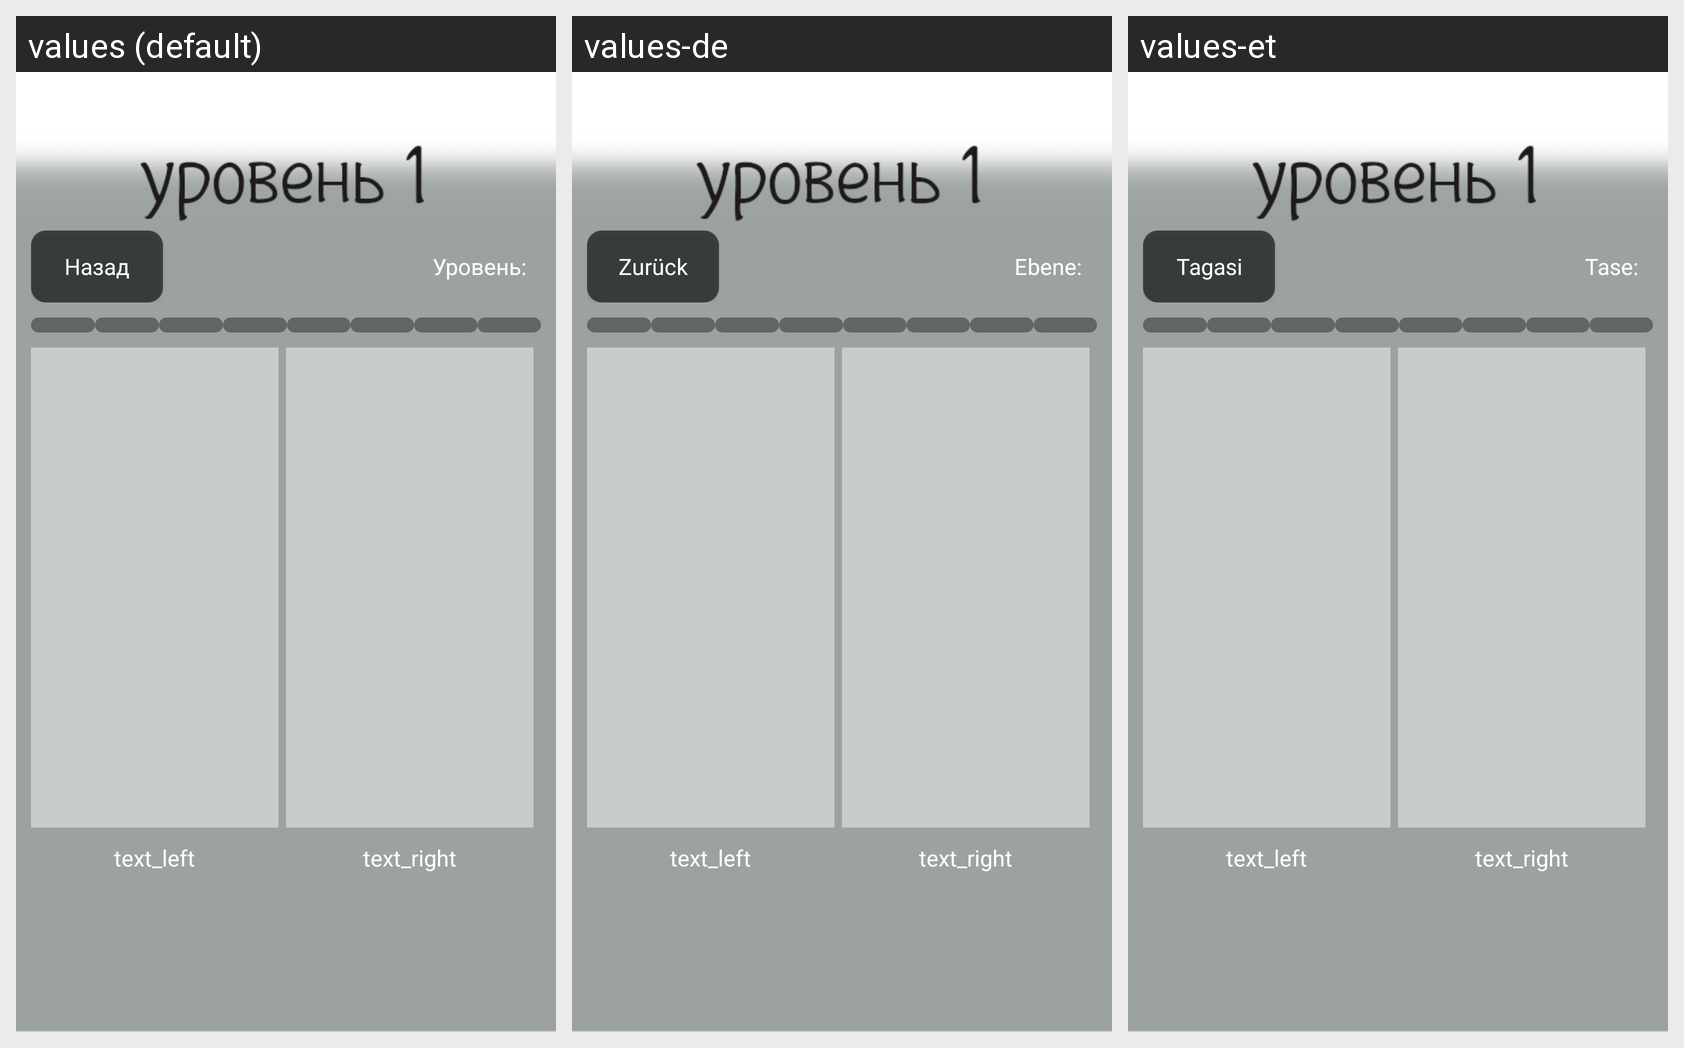

Locale-by-locale string values for the Android screen shown in this grid:
Android screen res/layout/universal_level.xml rendered under 3 locales, left to right: values (default), values-de, values-et. Device: Nexus 5 (rendered at 1080×1920; each locale shown at half size, 540×960, under a caption strip naming it); theme Theme.DinosApprentice.
Strings drawn on this screen, with the default value and each locale's value (text and hints the layout hard-codes, and strings that could not be matched under every locale, appear in the picture but are not listed):

back
  values: Назад
  values-de: Zurück
  values-et: Tagasi

level
  values: Уровень:
  values-de: Ebene:
  values-et: Tase:
